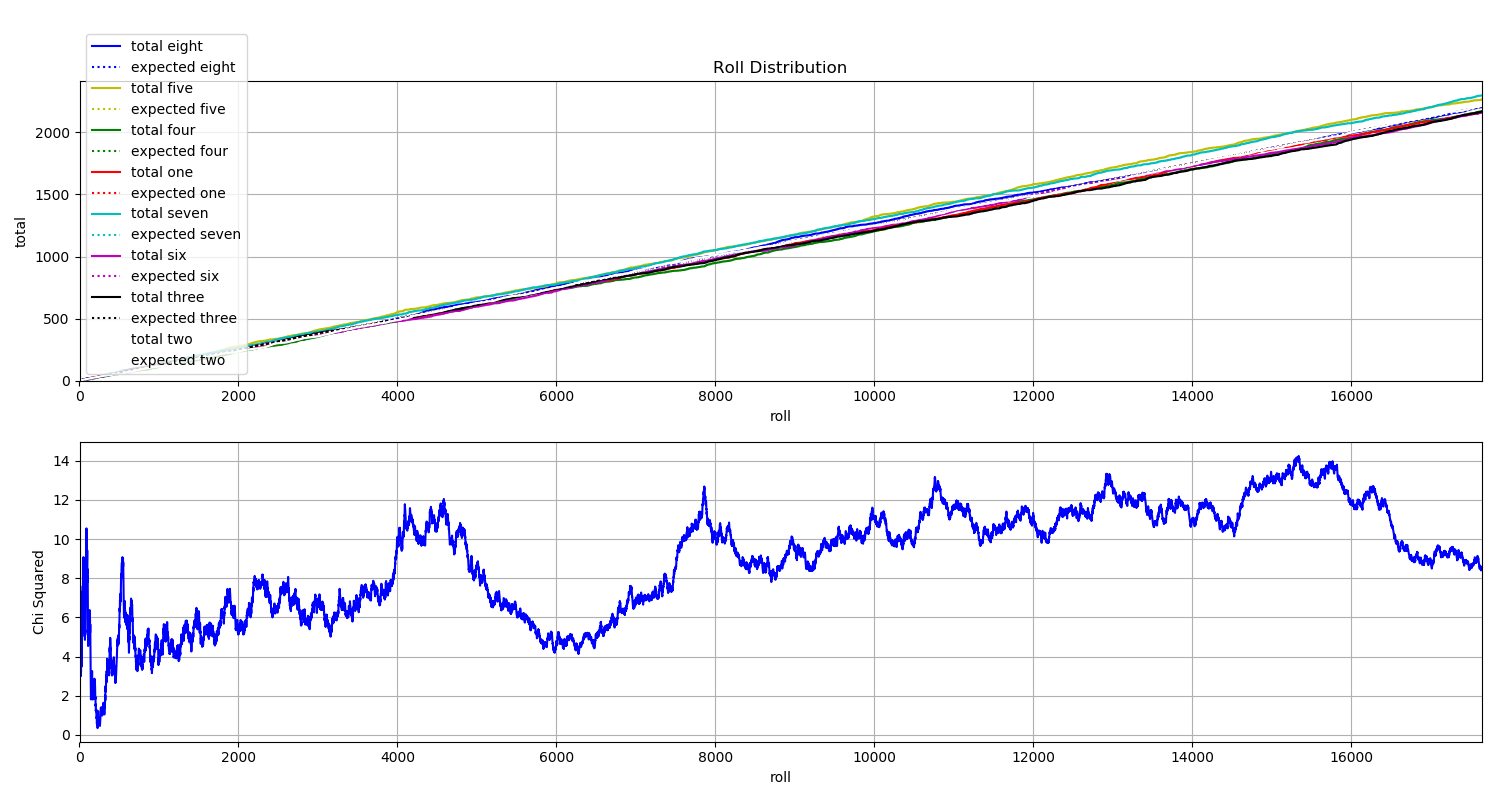

Data behind this chart, as committed beside it:
File, eight, five, four, one, seven, six, three, two
B_040000.jpg, 0, 0, 0, 0, 0, 1, 0, 0
B_040001.jpg, 0, 0, 0, 0, 0, 0, 0, 1
B_040002.jpg, 0, 0, 1, 0, 0, 0, 0, 0
B_040003.jpg, 0, 0, 0, 0, 0, 0, 0, 1
B_040004.jpg, 1, 0, 0, 0, 0, 0, 0, 0
B_040005.jpg, 0, 0, 0, 0, 0, 0, 0, 1
B_040006.jpg, 0, 0, 0, 0, 1, 0, 0, 0
B_040007.jpg, 0, 0, 0, 1, 0, 0, 0, 0
B_040008.jpg, 0, 0, 0, 0, 1, 0, 0, 0
B_040009.jpg, 0, 0, 0, 0, 1, 0, 0, 0
B_040010.jpg, 0, 1, 0, 0, 0, 0, 0, 0
B_040011.jpg, 0, 0, 0, 0, 0, 1, 0, 0
B_040012.jpg, 0, 0, 0, 0, 0, 1, 0, 0
B_040013.jpg, 0, 0, 0, 0, 0, 0, 1, 0
B_040014.jpg, 0, 1, 0, 0, 0, 0, 0, 0
B_040015.jpg, 1, 0, 0, 0, 0, 0, 0, 0
B_040016.jpg, 0, 0, 0, 0, 0, 0, 0, 1
B_040017.jpg, 0, 0, 0, 0, 0, 0, 1, 0
B_040018.jpg, 1, 0, 0, 0, 0, 0, 0, 0
B_040019.jpg, 0, 0, 0, 0, 0, 0, 1, 0
B_040020.jpg, 0, 0, 0, 0, 0, 0, 1, 0
B_040021.jpg, 1, 0, 0, 0, 0, 0, 0, 0
B_040022.jpg, 1, 0, 0, 0, 0, 0, 0, 0
B_040023.jpg, 0, 0, 0, 1, 0, 0, 0, 0
B_040024.jpg, 0, 0, 0, 1, 0, 0, 0, 0
B_040025.jpg, 0, 0, 0, 0, 0, 0, 1, 0
B_040026.jpg, 0, 0, 0, 0, 0, 1, 0, 0
B_040027.jpg, 1, 0, 0, 0, 0, 0, 0, 0
B_040028.jpg, 0, 0, 0, 1, 0, 0, 0, 0
B_040029.jpg, 0, 0, 0, 0, 0, 1, 0, 0
B_040030.jpg, 0, 1, 0, 0, 0, 0, 0, 0
B_040031.jpg, 0, 0, 0, 0, 0, 0, 1, 0
B_040032.jpg, 1, 0, 0, 0, 0, 0, 0, 0
B_040033.jpg, 0, 1, 0, 0, 0, 0, 0, 0
B_040034.jpg, 0, 0, 0, 0, 0, 0, 0, 1
B_040035.jpg, 1, 0, 0, 0, 0, 0, 0, 0
B_040036.jpg, 0, 0, 0, 0, 0, 0, 1, 0
B_040037.jpg, 0, 0, 0, 1, 0, 0, 0, 0
B_040038.jpg, 0, 0, 1, 0, 0, 0, 0, 0
B_040039.jpg, 0, 1, 0, 0, 0, 0, 0, 0
B_040040.jpg, 1, 0, 0, 0, 0, 0, 0, 0
B_040041.jpg, 0, 0, 0, 0, 0, 0, 0, 1
B_040042.jpg, 0, 0, 0, 0, 0, 0, 1, 0
B_040043.jpg, 0, 0, 0, 0, 1, 0, 0, 0
B_040044.jpg, 0, 0, 0, 1, 0, 0, 0, 0
B_040045.jpg, 1, 0, 0, 0, 0, 0, 0, 0
B_040046.jpg, 0, 0, 0, 1, 0, 0, 0, 0
B_040047.jpg, 1, 0, 0, 0, 0, 0, 0, 0
B_040048.jpg, 0, 0, 1, 0, 0, 0, 0, 0
B_040049.jpg, 1, 0, 0, 0, 0, 0, 0, 0
B_040050.jpg, 0, 0, 0, 1, 0, 0, 0, 0
B_040051.jpg, 0, 0, 0, 0, 1, 0, 0, 0
B_040052.jpg, 0, 0, 0, 0, 0, 1, 0, 0
B_040053.jpg, 0, 0, 0, 0, 0, 0, 0, 1
B_040054.jpg, 0, 0, 0, 0, 0, 0, 0, 1
B_040055.jpg, 0, 1, 0, 0, 0, 0, 0, 0
B_040056.jpg, 0, 0, 0, 0, 0, 0, 0, 1
B_040057.jpg, 0, 1, 0, 0, 0, 0, 0, 0
B_040058.jpg, 0, 0, 0, 0, 1, 0, 0, 0
B_040059.jpg, 1, 0, 0, 0, 0, 0, 0, 0
... 17,580 more rows
